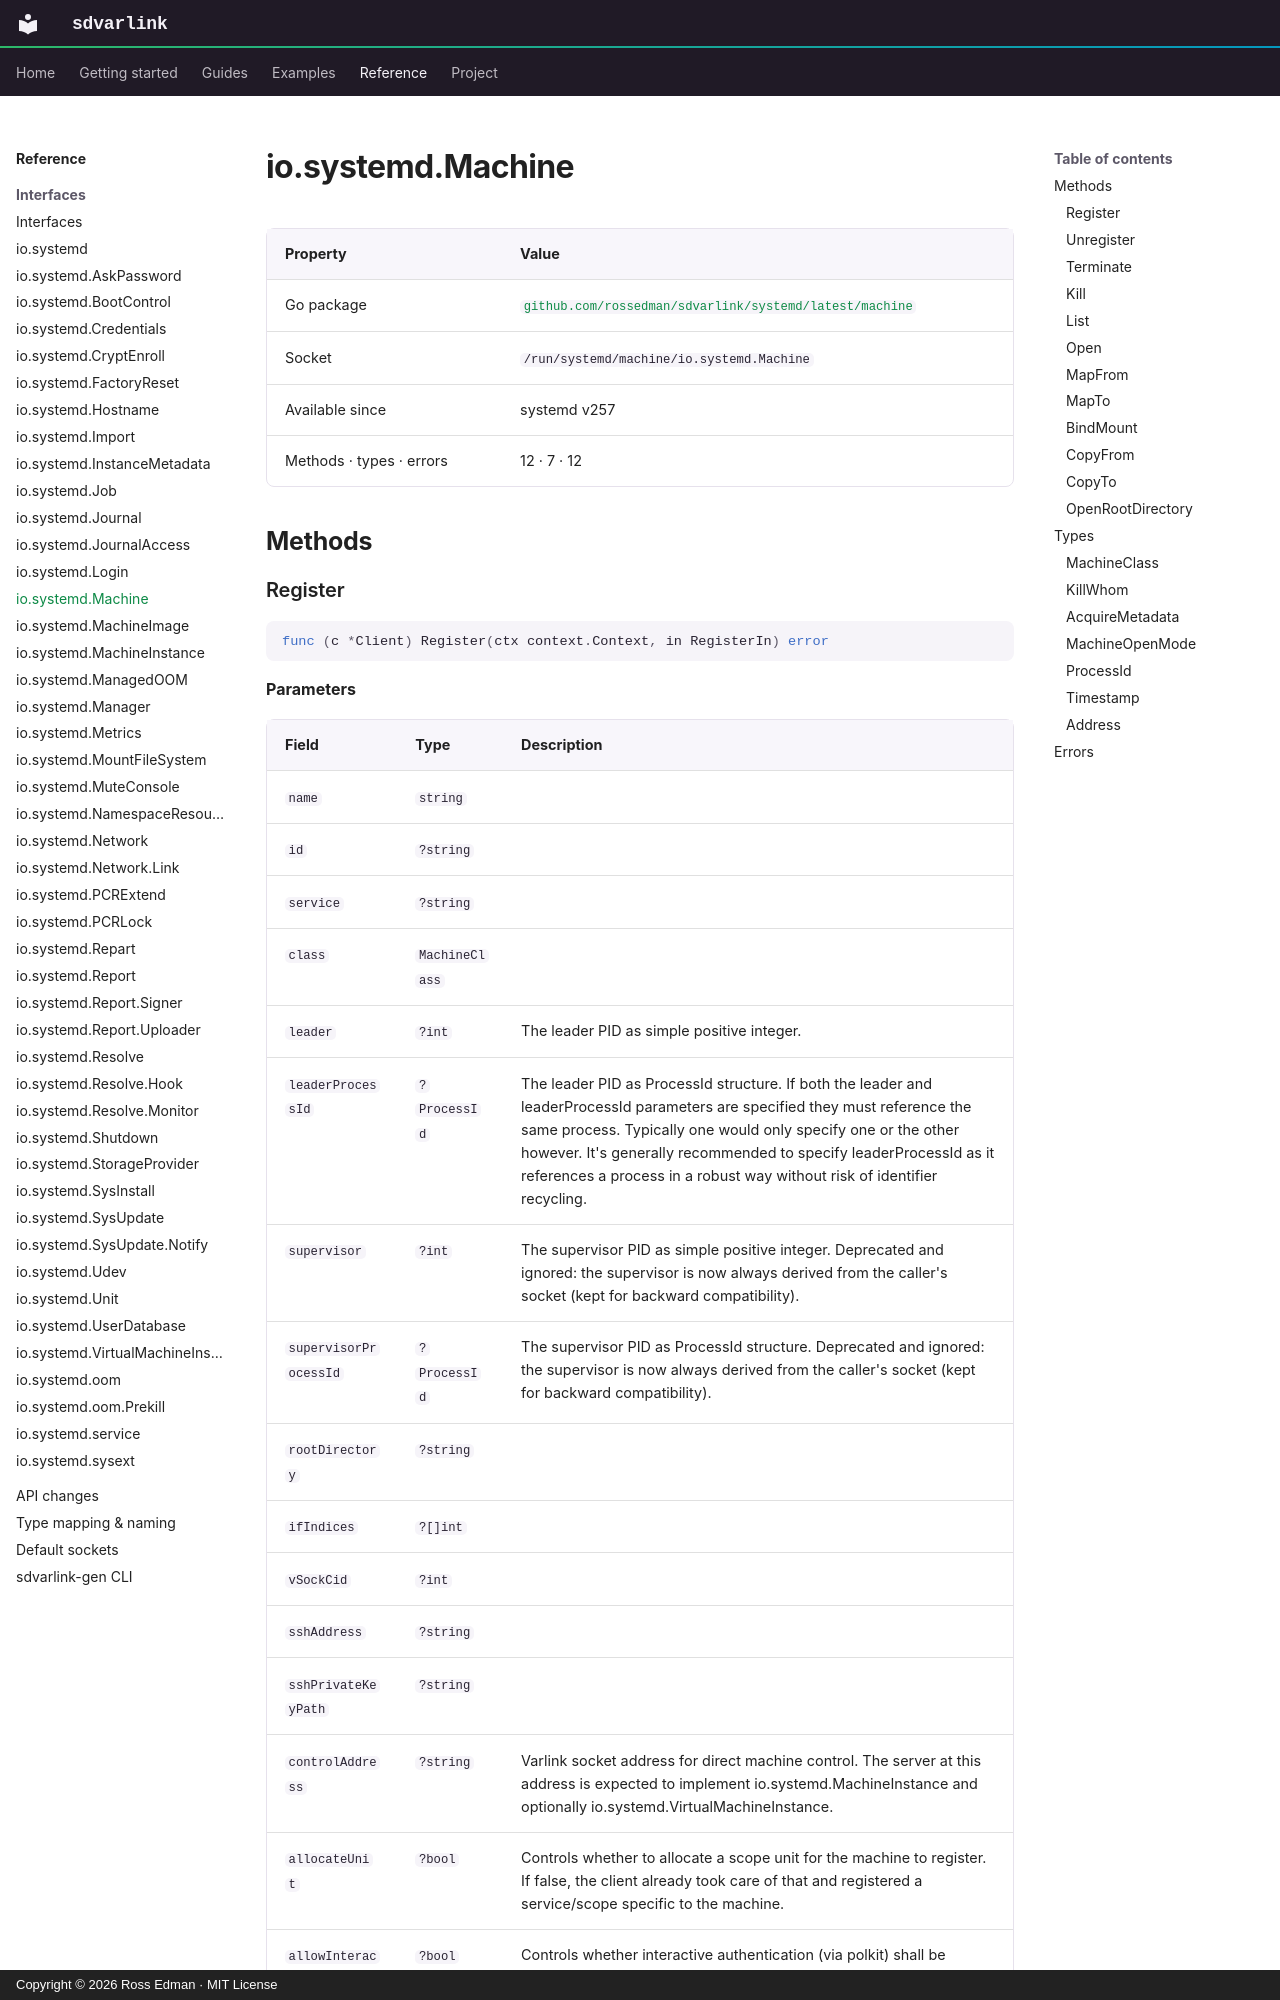

repository: rossedman/sdvarlink · page: reference/interfaces/machine/index.html · generator: mkdocs · copyright: Copyright © 2026 Ross Edman · MIT License

# io.systemd.Machine

<!-- Generated by `make docs-reference`. Do not edit. -->

| Property | Value |
| --- | --- |
| Go package | [`github.com/rossedman/sdvarlink/systemd/latest/machine`](https://pkg.go.dev/github.com/rossedman/sdvarlink/systemd/latest/machine) |
| Socket | `/run/systemd/machine/io.systemd.Machine` |
| Available since | systemd v257 |
| Methods · types · errors | 12 · 7 · 12 |

## Methods
